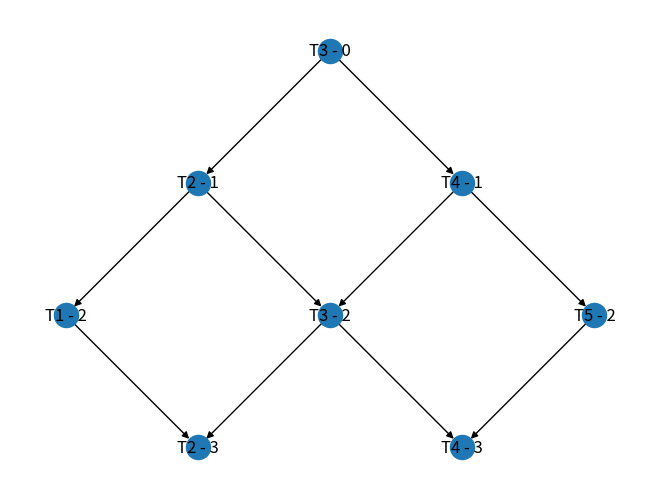

This chart was generated by the following Python code:
from __future__ import annotations
from enum import Enum
from dataclasses import dataclass, field
from collections.abc import Iterable
import networkx as nx
import numpy as np
import matplotlib.pyplot as plt

class Sign(Enum):
    positive = 1
    negative = 2

class EdgeType(Enum):
    upper_hook = 1
    lower_hook = 2
    zero_transversal = 3
    positive_transversal = 4
    negative_transversal = 5

@dataclass(unsafe_hash=True)
class Polarity:
    sign : Sign
    value : int

    def __str__(self) -> str:
        p = "+" if self.sign == Sign.positive else "-"
        return f"{p}{self.value}"

    def __repr__(self) -> str:
        return str(self)

@dataclass(unsafe_hash=True)
class Node:
    id : int
    polarity : Polarity | None = field(init=False,compare=False, hash=False)

    def is_upper(self):
        return self.id > 0

    def is_lower(self):
        return self.id < 0
    
    def __post_init__(self):
        self.polarity = None

    def __sub__(self, __o: Node) -> int:
        return abs(self.id) - abs(__o.id)
    
    def __add__(self, __o: Node) -> Node:
        return abs(self.id) + abs(__o.id)
    
    def __eq__(self, __o: object) -> bool:
        if __o is None: return False
        if not type(__o) is Node: return False

        return self.id == __o.id

    def __lt__(self, __o: object) -> bool:
        if __o is None: return False
        if not type(__o) is Node: return False

        return abs(self.id) < abs(__o.id)

    def __le__(self, __o: object) -> bool:
        if __o is None: return False
        if not type(__o) is Node: return False

        return abs(self.id) <= abs(__o.id)

    def __gt__(self, __o: object) -> bool:
        if __o is None: return False
        if not type(__o) is Node: return False

        return abs(self.id) > abs(__o.id)

    def __ge__(self, __o: object) -> bool:
        if __o is None: return False
        if not type(__o) is Node: return False

        return abs(self.id) >= abs(__o.id)

    def __str__(self) -> str:
        return str(self.id)
    
    def __repr__(self) -> str:
        if self.polarity is None:
            p = "None"
        else:
            p = ("+" if self.polarity.sign == Sign.positive else "-") + str(self.polarity.value)
        return str(self) + f"({p})"

@dataclass(unsafe_hash=True)
class Edge:
    e1 : Node
    e2 : Node
    number_of_crossings : int = field(init=False, compare=False, hash=False)
    
    def __post_init__(self) -> None:
        self.number_of_crossings = 0

        if self.is_hook() and self.e2 < self.e1:
            self.e1, self.e2 = self.e2, self.e1
        
        if self.e1.is_lower() and self.e2.is_upper():
            self.e1, self.e2 = self.e2, self.e1

    def type(self) -> EdgeType:
        if self.e1.is_upper() and self.e2.is_upper():
            return EdgeType.upper_hook

        if self.e1.is_lower() and self.e2.is_lower():
            return EdgeType.lower_hook

        diff = self.e1 - self.e2
        if diff < 0: return EdgeType.negative_transversal
        if diff > 0: return EdgeType.positive_transversal
        if diff == 0: return EdgeType.zero_transversal

    def is_hook(self) -> bool:
        return self.type() in [EdgeType.upper_hook, EdgeType.lower_hook]
    
    def is_transversal(self) -> bool:
        return self.type() in [EdgeType.negative_transversal, EdgeType.zero_transversal, EdgeType.positive_transversal]

    def size(self) -> int:
        return abs(self.e1 - self.e2)
    
    def incr_crossings(self):
        self.number_of_crossings += 1
    
    def decr_crossings(self):
        if self.number_of_crossings == 0: return
        self.number_of_crossings -= 1
    
    def is_generated_only_by_Ts(self):
        return self.number_of_crossings >= self.size()

    def crosses_with(self, __o : Edge) -> bool:
        if self.is_hook() and __o.is_hook():
            b1 = self.e1 < __o.e1  < self.e2 < __o.e2
            b2 = __o.e1  < self.e1 < __o.e2  < self.e2
            return b1 or b2
        elif self.type() == EdgeType.upper_hook and __o.is_transversal():
            return self.e1 < __o.e1 < self.e2
        elif self.type() == EdgeType.lower_hook and __o.is_transversal():
            return self.e1 < __o.e2 < self.e2
        elif self.is_transversal() and __o.type() == EdgeType.upper_hook:
            return __o.e1 < self.e1 < __o.e2
        elif self.is_transversal() and __o.type() == EdgeType.lower_hook:
            return __o.e1 < self.e2 < __o.e2
        else:
            b1 = self.e1 < __o.e1  and self.e2 > __o.e2
            b2 = __o.e1  < self.e1 and __o.e2  > self.e2
            return b1 or b2

    def to_tuple(self):
        return (self.e1.id, self.e2.id)

    def __getitem__(self, index):
        return [self.e1, self.e2][index]

    def __setitem__(self, index, value):
        if index == 0:
            self.e1 = value
        elif index == 1:
            self.e2 = value

    def __str__(self):
        return f"({self.e1}, {self.e2})"
    
    def __repr__(self) -> str:
        n = "-" if self.number_of_crossings is None else self.number_of_crossings 
        return f"({repr(self.e1)},{repr(self.e2)})" + f"({n})"

class Tangle:
    def __init__(self, inv : list[Iterable[int]]) -> None:
        self.N = len(inv)
        self.nodes = {i : Node(i) for edge in inv for i in edge}
        self.edges = {(e1,e2) : Edge(self.nodes[e1],self.nodes[e2]) for e1,e2 in inv}
        self.polarity_to_nodes = {}
        self.crossings = {}
        self.max_pos_polarities = 0
        self.max_neg_polarities = 0
        self.node_to_edge = {}
        for e1,e2 in inv:
            self.node_to_edge[self.nodes[e1]] = (self.edges[(e1,e2)], 0)
            self.node_to_edge[self.nodes[e2]] = (self.edges[(e1,e2)], 1)
        
        self.is_node_polarity_computed = False
        self.are_edge_crossings_computed = False

    def compute_edge_crossings(self) -> None:
        if self.are_edge_crossings_computed: return

        done = set()
        for edge1 in self.edges.values():
            for edge2 in self.edges.values():
                if edge1 == edge2: continue
                if (edge1, edge2) in done or (edge2, edge1) in done: continue 

                if edge1.crosses_with(edge2):
                    if edge1 not in self.crossings:
                        self.crossings[edge1] = set()
                    if edge2 not in self.crossings:
                        self.crossings[edge2] = set()
                    
                    self.crossings[edge1].add(edge2)
                    self.crossings[edge2].add(edge1)
                    edge1.incr_crossings()
                    edge2.incr_crossings()
                
                done.add((edge1, edge2))
                done.add((edge2, edge1))
        
        self.are_edge_crossings_computed = True
    
    def compute_node_polarity(self) -> None:
        if self.is_node_polarity_computed: return

        if not self.are_edge_crossings_computed:
            self.compute_edge_crossings()

        for i in [1, -1]:
            pos_counter, neg_counter = 1, 1
            for id in range(1, self.N + 1):
                node = self.nodes[i * id]
                edge, _ = self.node_to_edge[node]
                if edge.is_generated_only_by_Ts(): continue

                edge_type = edge.type()

                if edge_type == EdgeType.upper_hook:
                    if node == edge.e1:
                        node.polarity = Polarity(Sign.negative, neg_counter)
                    else:
                        node.polarity = Polarity(Sign.positive, pos_counter)
                elif edge_type == EdgeType.lower_hook:
                    if node == edge.e1:
                        node.polarity = Polarity(Sign.positive, pos_counter)
                    else:
                        node.polarity = Polarity(Sign.negative, neg_counter)
                elif edge_type == EdgeType.positive_transversal:
                    node.polarity = Polarity(Sign.positive, pos_counter)
                elif edge_type == EdgeType.negative_transversal:
                    node.polarity = Polarity(Sign.negative, neg_counter)
                
                if node.polarity.sign == Sign.positive:
                    pos_counter += 1
                else:
                    neg_counter += 1
                
                if node.polarity not in self.polarity_to_nodes:
                    self.polarity_to_nodes[node.polarity] = []
                            
                self.polarity_to_nodes[node.polarity].append(node)

            
        self.max_pos_polarities = pos_counter
        self.max_neg_polarities = neg_counter
        
        self.is_node_polarity_computed = True

    def tfy(self) -> Tangle:
        self.compute_node_polarity()
        edges_tfy = []
        for edge in self.edges.values():
            if edge.is_generated_only_by_Ts():
                edges_tfy.append(edge.to_tuple())
        
        for node1, node2 in self.polarity_to_nodes.values():
            edges_tfy.append((node1.id, node2.id))
        
        return Tangle(edges_tfy)

    def n_crossings(self) -> int:
        if not self.are_edge_crossings_computed:
            self.compute_edge_crossings()

        double_n_crossings = 0
        for _, other_crossings in self.crossings.items():
            double_n_crossings += len(other_crossings)
        
        return double_n_crossings // 2

    def compose_t(self, i : int) -> None:

        if not self.is_node_polarity_computed:
            self.compute_node_polarity()
        

        node_i = self.nodes[-i]
        edge_i, idx_i = self.node_to_edge[node_i]
        if edge_i.to_tuple() == (-i, -(i + 1)): return

        node_i_1 = self.nodes[-(i + 1)]
        edge_i_1, idx_i_1 = self.node_to_edge[node_i_1]
        
        self.polarity_to_nodes[node_i.polarity].remove(node_i)
        self.polarity_to_nodes[node_i_1.polarity].remove(node_i_1)

        # UPDATE CROSSINGS
        # if the edges cross, then reduce their crossing number. Decrease it otherwise
        if edge_i.crosses_with(edge_i_1):
            edge_i.decr_crossings()
            edge_i_1.decr_crossings()
        else:
            edge_i.incr_crossings()
            edge_i_1.incr_crossings()

        #swap the nodes of the edges
        edge_i[idx_i], edge_i_1[idx_i_1] = edge_i_1[idx_i_1], edge_i[idx_i]
        
        # UPDATE POLARITY
        # if the two nodes had the same polarity, reswap their polarity
        # because if they had different polarities then they should have not been swapped
        if edge_i[idx_i].polarity.sign != edge_i_1[idx_i_1].polarity.sign:
            edge_i[idx_i].polarity, edge_i_1[idx_i_1].polarity =  edge_i_1[idx_i_1].polarity, edge_i[idx_i].polarity
        
        # TODO: UPDATE self.polarity_to_nodes
        self.polarity_to_nodes[edge_i[idx_i].polarity].append(edge_i[idx_i])
        self.polarity_to_nodes[edge_i_1[idx_i_1].polarity].append(edge_i_1[idx_i_1])
    
    def merge(self, edge1 : Edge, edge2 : Edge) -> None:
        # assume that at least one edge is a hook
        assert(edge1.is_hook() or edge2.is_hook())

        # decrease the crossing number of all edges crossing edge1 and edge2
        if edge1 in self.crossings:
            for other_edge in self.crossings[edge1]:
                other_edge.decr_crossings()
                self.crossings[other_edge].remove(edge1)
        
        if edge2 in self.crossings:
            for other_edge in self.crossings[edge2]:
                other_edge.decr_crossings()
                self.crossings[other_edge].remove(edge2)

        # remove old edges
        del self.edges[edge1.to_tuple()]
        del self.edges[edge2.to_tuple()]

        # delete reference from node to edge
        del self.node_to_edge[edge1.e1]
        del self.node_to_edge[edge1.e2]
        del self.node_to_edge[edge2.e1]
        del self.node_to_edge[edge2.e2]

        # merge
        new_edge1 = Edge(edge1.e1, edge2.e1)
        new_edge2 = Edge(edge1.e2, edge2.e2)
        self.edges[(edge1.e1, edge2.e1)] = new_edge1
        self.edges[(edge1.e2, edge2.e2)] = new_edge2

        # add reference to node to edge
        self.node_to_edge[new_edge1.e1] = (new_edge1, 0)
        self.node_to_edge[new_edge1.e2] = (new_edge1, 1)
        self.node_to_edge[new_edge2.e1] = (new_edge2, 0)
        self.node_to_edge[new_edge2.e2] = (new_edge2, 1)

        # update crossings
        for other_edge in self.edges.values():
            if other_edge == new_edge1: continue
            if not other_edge.crosses_with(new_edge1): continue
            
            other_edge.incr_crossings()
            new_edge1.incr_crossings()
            if other_edge not in self.crossings:
                self.crossings[other_edge] = set()
            if new_edge1 not in self.crossings:
                self.crossings[new_edge1] = set()
            self.crossings[other_edge].add(new_edge1)
            self.crossings[new_edge1].add(other_edge)

        for other_edge in self.edges.values():
            if other_edge == new_edge2: continue
            if not other_edge.crosses_with(new_edge2): continue
            
            other_edge.incr_crossings()
            new_edge2.incr_crossings()
            if other_edge not in self.crossings:
                self.crossings[other_edge] = set()
            if new_edge2 not in self.crossings:
                self.crossings[new_edge2] = set()
            self.crossings[other_edge].add(new_edge2)
            self.crossings[new_edge2].add(other_edge)
        
        self.are_edge_crossings_computed = True
        self.compute_node_polarity()

    def inv(self):
        edge_list = []
        for edge in self.edges.values():
            edge_list.append(edge.to_tuple())
        
        return edge_list

    def __getitem__(self, index):
        return self.nodes[index]

    def __str__(self) -> str:
        return str(self.inv())

    def __repr__(self) -> str:
        edge_list = []
        for edge in self.edges.values():
            edge_list.append(f"{repr(edge)}")
        
        return str(edge_list)


class HasseDiagram:
    def __init__(self, graph : nx.DiGraph, tangle : Tangle) -> None:
        self.graph = graph
        self.invers_graph = nx.DiGraph([c,p] for p,c in self.graph.edges)
        # self.min_lvl = 0
        # attr_lvl = nx.get_node_attributes(self.graph, "lvl")

        # self.max_lvl = max(attr_lvl.items(), key = lambda x : x[1])[1]

        self.outer_nodes = {node for node in self.graph.nodes() \
                            if len(self.graph.in_edges(node)) == 0 or len(self.graph.out_edges(node)) == 0}
        
        attr_idx = nx.get_node_attributes(self.graph, "idx")
        u_nodes = {}
        for node in self.outer_nodes:
            idx = attr_idx[node]
            tangle_node = tangle[idx]
            tangle_edge = tangle.node_to_edge[tangle_node][0]
            if tangle_edge.is_hook() and tangle_edge.size() == 1:
                u_nodes[node] = "U"
        
        nx.set_node_attributes(self.graph, u_nodes, "prime")


        
        attr_prime = nx.get_node_attributes(self.graph, "prime")
        self.t_outer_nodes = {node for node in self.outer_nodes if attr_prime[node] == "T"}
        self.u_outer_nodes = {node for node in self.outer_nodes if attr_prime[node] == "U"}

        self.pos = {}

        for node, data in graph.nodes.items():
            idx = data["idx"]
            lvl = data["lvl"]
            self.pos[node] = np.array([idx, -lvl])
    
    def parents_of(self, node : str):
        return self.invers_graph.neighbors(node)

    def pop(self):
        pass

    def draw(self):
        nx.draw(self.graph, self.pos, with_labels = True)
        plt.show()


def factorize_T(tangle: Tangle) -> list:
    assert(all([edge.is_transversal() for edge in tangle.edges.values()]))
    inv = sorted(tangle.inv(), key = lambda e : e[0])
    b = [abs(e[1]) for e in inv]
    factor_list = []
    for j in range(len(b)):
        skip_one = False
        for i in range(len(b)-1):
            if skip_one:
                skip_one = False 
                continue
            if b[i] > b[i + 1]:
                b[i], b[i + 1] = b[i + 1], b[i]
                factor_list.append(f"T{i+1}")
                skip_one = True

    return factor_list

def T_factor_list_to_hasse_graph(factors : list[str]) -> nx.DiGraph:
    def get_idx(f : str):
        return int(f.replace("T",""))

    graph = nx.DiGraph()
    node_name = f"{factors[0]} - 0"
    graph.add_node(node_name, prime = "T", idx = get_idx(factors[0]), lvl = 0)
    lvls = {
        0 : {
            get_idx(factors[0]) : node_name
        }
    }
    prev_idx = get_idx(factors[0])
    lvl = 0
    for f in factors[1:]:
        idx = get_idx(f)
        if idx < prev_idx:
            lvl += 1
        

        node_name = f"{f} - {lvl}"
        if lvl not in lvls:
            lvls[lvl] = {}

        lvls[lvl][idx] = node_name
        graph.add_node(node_name, prime = "T", idx = idx, lvl = lvl)
        prev_idx = idx

    for lvl in range(1, len(lvls)):
        for idx, node in lvls[lvl].items():
            if idx - 1 in lvls[lvl - 1]:
                graph.add_edge(lvls[lvl - 1][idx - 1], node)
            
            if idx + 1 in lvls[lvl - 1]:
                graph.add_edge(lvls[lvl - 1][idx + 1], node)    

    return graph

def length(tangle: Tangle) -> int:
    return tangle.tfy().n_crossings()

def factorize(tangle : Tangle) -> list:
    f = length(tangle)
    t = tangle.n_crossings()
    u = f - t

if __name__ == "__main__":
    # t = Tangle([[1,-2], [2,3], [-1,-3]])
    # t = Tangle([(1,4), (2,3), (-1,-3), (-2,-4)])
    t = Tangle([(1,-6), (2,5), (3,4), (6,-1), (-2, -4), (-3,-5)])
    t.compose_t(3)
    print(t)
    factors_t = factorize_T(t.tfy())
    print(factors_t)
    graph = T_factor_list_to_hasse_graph(factors_t)
    hasse = HasseDiagram(graph, t)
    hasse.draw()
    plt.show()
